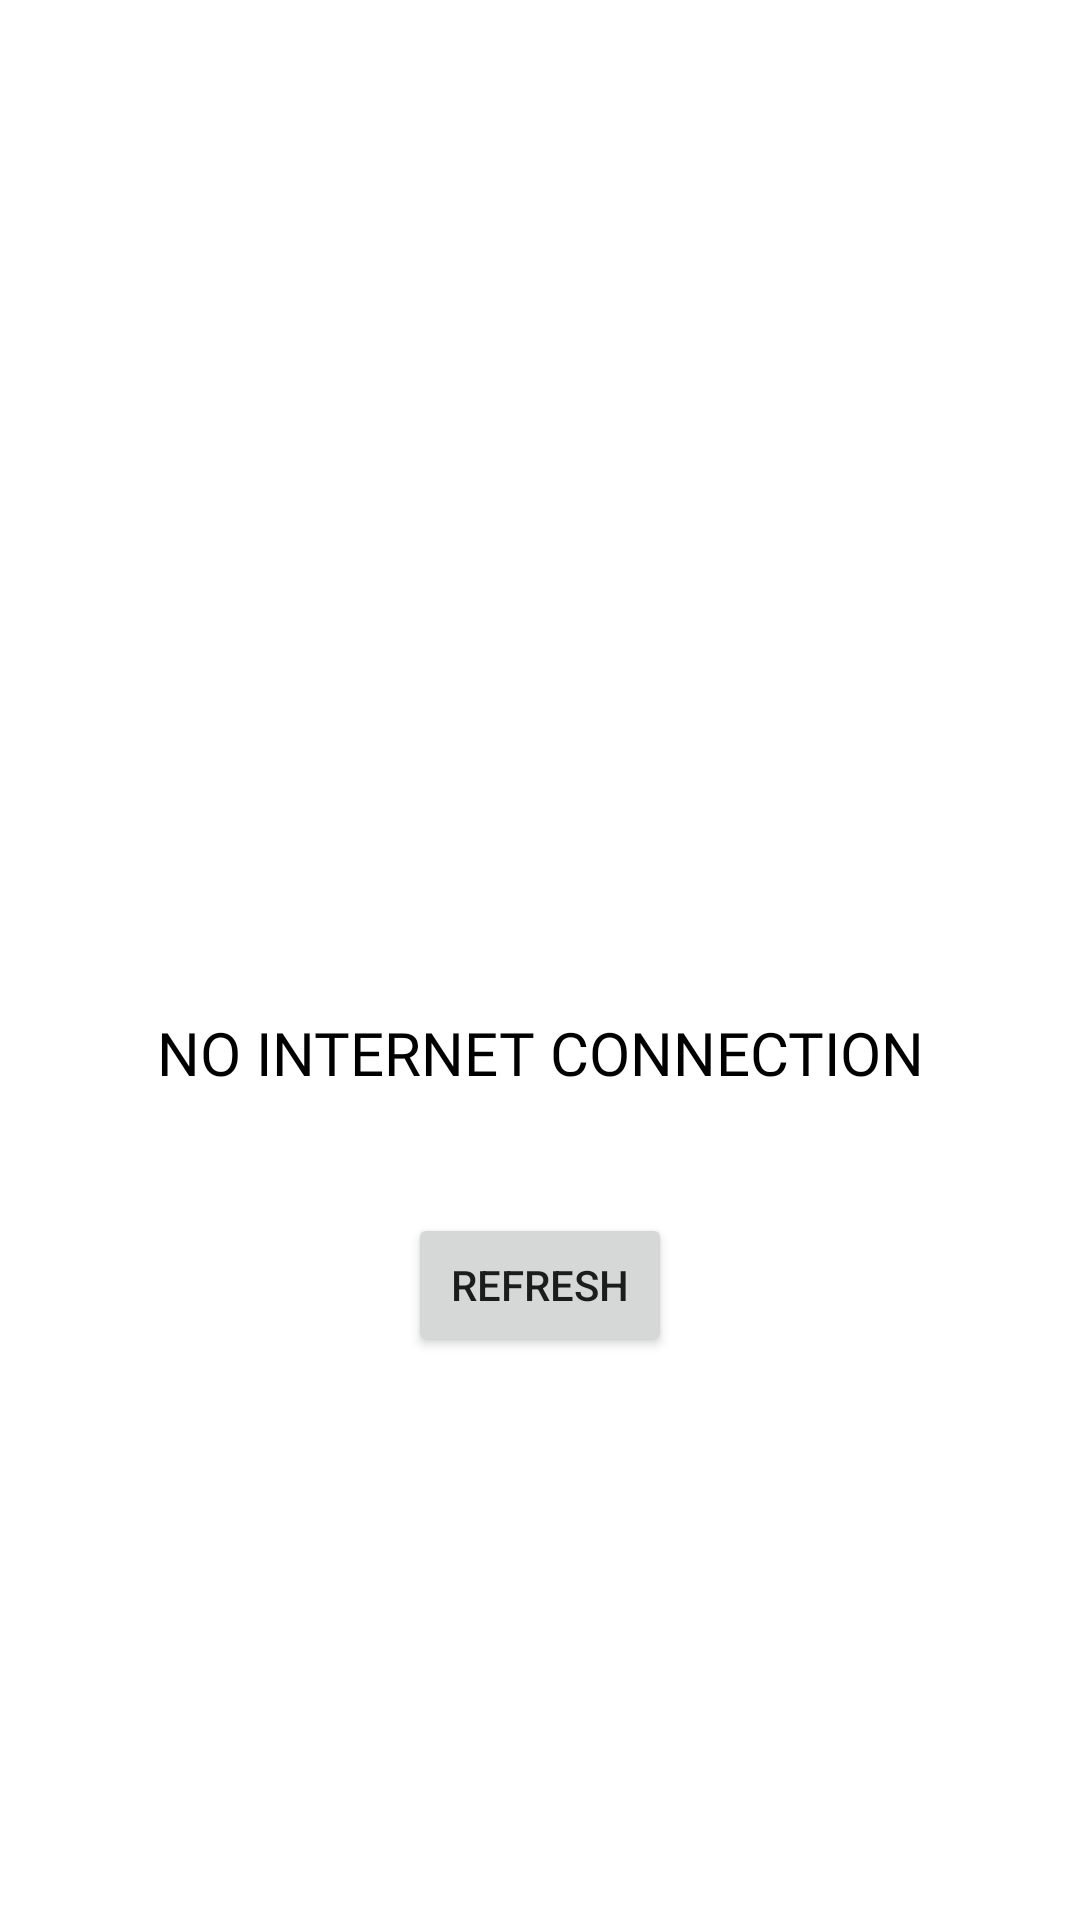

This screen was rendered from an Android layout file. Write that file and the resources it references.
<!-- AndroidManifest.xml: application theme Theme.ClickMart -->
<!-- res/layout/activity_no_internet.xml -->
<?xml version="1.0" encoding="utf-8"?>
<androidx.constraintlayout.widget.ConstraintLayout xmlns:android="http://schemas.android.com/apk/res/android"
    xmlns:app="http://schemas.android.com/apk/res-auto"
    xmlns:tools="http://schemas.android.com/tools"
    android:layout_width="match_parent"
    android:layout_height="match_parent"
    tools:context=".activities.NoInternetActivity">

    <LinearLayout
        android:layout_width="match_parent"
        android:layout_height="match_parent"
        android:gravity="center"
        android:orientation="vertical"
        app:layout_constraintBottom_toBottomOf="parent"
        app:layout_constraintEnd_toEndOf="parent"
        app:layout_constraintStart_toStartOf="parent"
        app:layout_constraintTop_toTopOf="parent">

        <ImageView
            android:id="@+id/ivNoInternet"
            android:layout_width="150dp"
            android:layout_height="150dp"
            android:src="@drawable/no_internet"
            app:layout_constraintEnd_toEndOf="parent"
            app:layout_constraintStart_toStartOf="parent"
            app:layout_constraintTop_toTopOf="parent" />

        <TextView
            android:id="@+id/tvNoInternet"
            android:layout_width="match_parent"
            android:layout_height="wrap_content"
            android:layout_margin="20dp"
            android:text="NO INTERNET CONNECTION"
            android:textAlignment="center"
            android:textColor="@color/black"
            android:textSize="20sp"
            android:fontFamily="@font/roboto_bold"
            app:layout_constraintEnd_toEndOf="parent"
            app:layout_constraintStart_toStartOf="parent"
            app:layout_constraintTop_toBottomOf="@+id/ivNoInternet" />

        <Button
            android:id="@+id/refreshButton"
            android:layout_width="wrap_content"
            android:layout_height="wrap_content"
            android:layout_margin="20dp"
            android:text="Refresh"
            app:layout_constraintEnd_toEndOf="parent"
            app:layout_constraintStart_toStartOf="parent"
            app:layout_constraintTop_toBottomOf="@+id/tvNoInternet" />

    </LinearLayout>

</androidx.constraintlayout.widget.ConstraintLayout>
<!-- resources referenced by this layout -->
<resources>
  <color name="black">#FF000000</color>
  <style name="Theme.ClickMart" parent="Theme.MaterialComponents.DayNight.NoActionBar">
          
          <item name="colorPrimary">@color/orange</item>
          <item name="colorPrimaryVariant">@color/orange</item>
          <item name="colorOnPrimary">@color/white</item>
          
          <item name="colorSecondary">@color/teal_200</item>
          <item name="colorSecondaryVariant">@color/teal_700</item>
          <item name="colorOnSecondary">@color/black</item>
          
          <item name="android:statusBarColor">?attr/colorPrimaryVariant</item>
          
      </style>
  <color name="orange">#FF5722</color>
  <color name="white">#FFFFFFFF</color>
  <color name="teal_200">#FF03DAC5</color>
  <color name="teal_700">#FF018786</color>
</resources>
